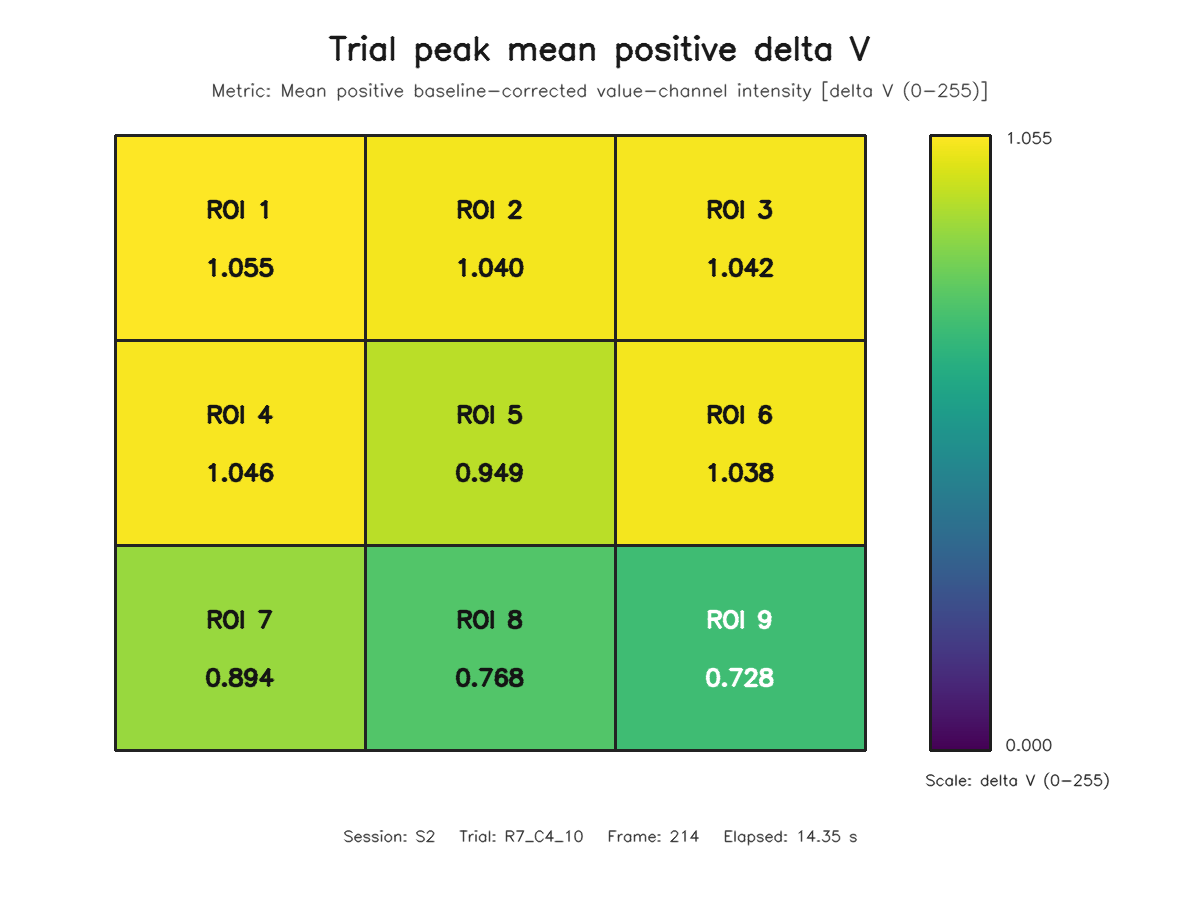

Source data for this figure (header and first rows):
roi, row, column, value
1, 1, 1, 1.055
2, 1, 2, 1.04
3, 1, 3, 1.042
4, 2, 1, 1.046
5, 2, 2, 0.9493
6, 2, 3, 1.038
7, 3, 1, 0.8941
8, 3, 2, 0.7679
9, 3, 3, 0.7283
